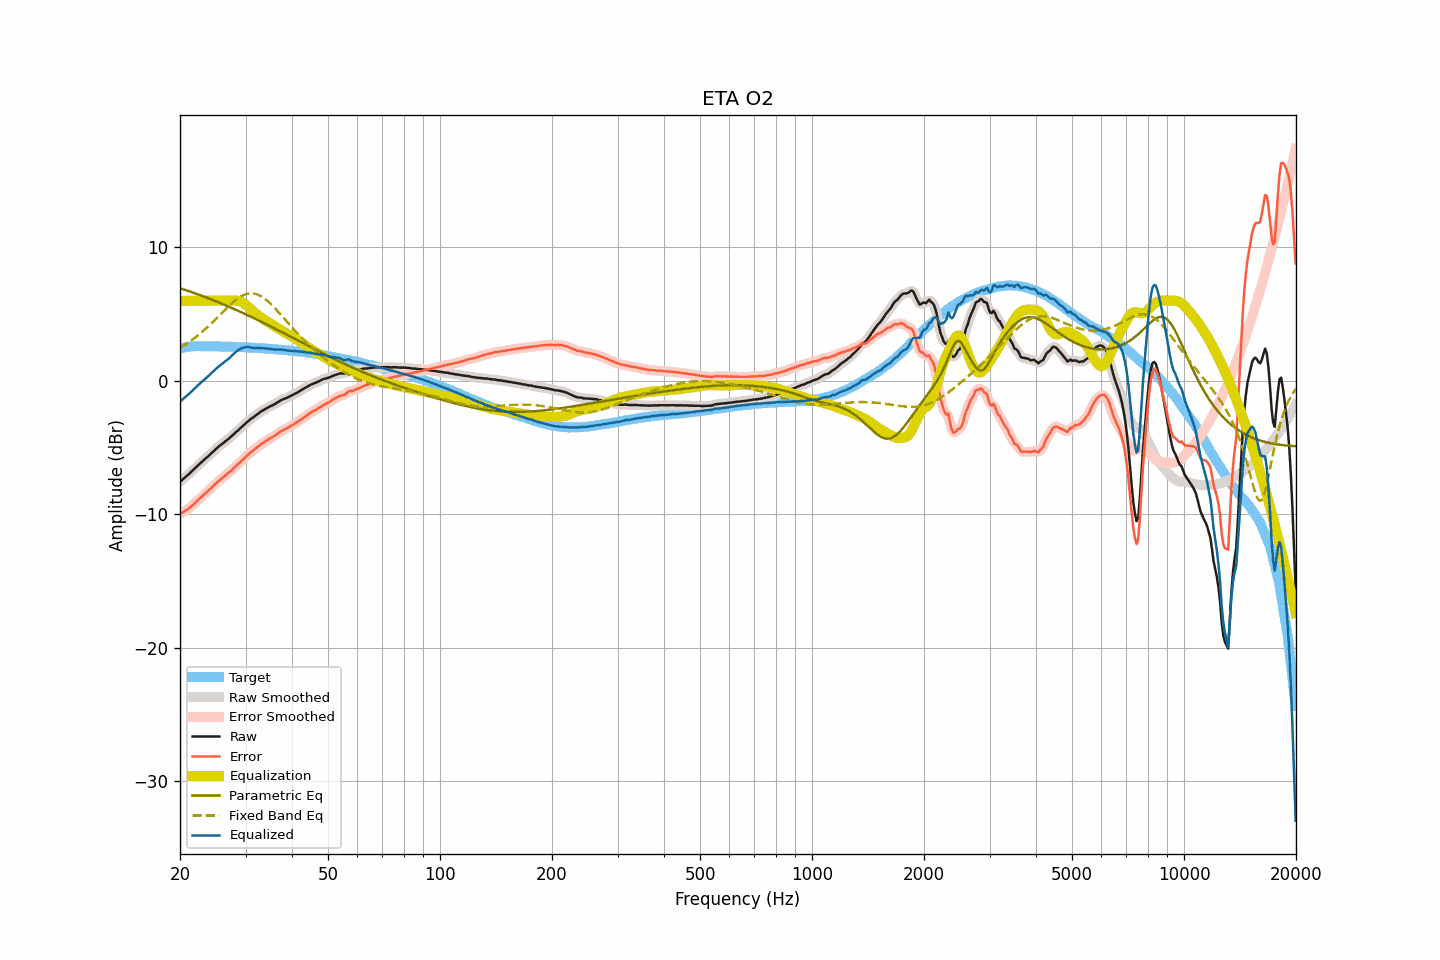

The data file committed next to this chart (first rows):
frequency, raw, smoothed, error, error_smoothed, equalization, parametric_eq, fixed_band_eq, equalized_raw, equalized_smoothed, target
20.00, -7.56, -7.56, -9.98, -9.98, 6.00, 6.94, 2.48, -1.56, -1.56, 2.42
20.20, -7.45, -7.45, -9.90, -9.91, 6.00, 6.90, 2.55, -1.45, -1.45, 2.45
20.40, -7.35, -7.35, -9.83, -9.83, 6.00, 6.86, 2.62, -1.35, -1.35, 2.48
20.61, -7.24, -7.24, -9.74, -9.75, 6.00, 6.82, 2.70, -1.24, -1.24, 2.50
20.81, -7.14, -7.14, -9.67, -9.67, 6.00, 6.78, 2.78, -1.14, -1.14, 2.53
21.02, -7.04, -7.03, -9.60, -9.59, 6.00, 6.74, 2.86, -1.04, -1.03, 2.56
21.23, -6.93, -6.93, -9.50, -9.50, 6.00, 6.70, 2.94, -0.93, -0.93, 2.57
21.44, -6.82, -6.82, -9.40, -9.40, 6.00, 6.66, 3.03, -0.82, -0.82, 2.58
21.66, -6.70, -6.70, -9.29, -9.29, 6.00, 6.62, 3.11, -0.70, -0.70, 2.59
21.87, -6.59, -6.58, -9.18, -9.18, 6.00, 6.57, 3.21, -0.59, -0.58, 2.59
22.09, -6.47, -6.47, -9.07, -9.06, 6.00, 6.53, 3.30, -0.47, -0.47, 2.60
22.31, -6.35, -6.35, -8.95, -8.95, 6.00, 6.49, 3.39, -0.35, -0.35, 2.60
22.54, -6.24, -6.24, -8.84, -8.84, 6.00, 6.44, 3.49, -0.24, -0.24, 2.60
22.76, -6.13, -6.13, -8.72, -8.72, 6.00, 6.40, 3.59, -0.13, -0.13, 2.60
22.99, -6.03, -6.02, -8.62, -8.62, 6.00, 6.35, 3.69, -0.03, -0.02, 2.59
23.22, -5.92, -5.92, -8.50, -8.51, 6.00, 6.31, 3.80, 0.08, 0.08, 2.59
23.45, -5.82, -5.82, -8.40, -8.40, 6.00, 6.26, 3.91, 0.18, 0.18, 2.59
23.69, -5.71, -5.71, -8.29, -8.29, 6.00, 6.22, 4.02, 0.29, 0.29, 2.58
23.92, -5.60, -5.60, -8.18, -8.19, 6.00, 6.17, 4.13, 0.40, 0.40, 2.58
24.16, -5.49, -5.48, -8.08, -8.07, 6.00, 6.12, 4.24, 0.51, 0.52, 2.59
24.40, -5.37, -5.37, -7.96, -7.96, 6.00, 6.08, 4.36, 0.63, 0.63, 2.59
24.65, -5.26, -5.25, -7.84, -7.84, 6.00, 6.03, 4.48, 0.74, 0.75, 2.58
24.89, -5.14, -5.14, -7.72, -7.72, 6.00, 5.98, 4.60, 0.86, 0.86, 2.58
25.14, -5.03, -5.03, -7.61, -7.61, 6.00, 5.93, 4.72, 0.97, 0.97, 2.58
25.39, -4.93, -4.93, -7.50, -7.50, 6.00, 5.88, 4.84, 1.07, 1.07, 2.58
25.65, -4.83, -4.83, -7.41, -7.40, 6.00, 5.83, 4.96, 1.17, 1.17, 2.58
25.91, -4.74, -4.74, -7.31, -7.31, 6.00, 5.78, 5.08, 1.26, 1.26, 2.57
26.16, -4.65, -4.64, -7.21, -7.21, 6.00, 5.73, 5.20, 1.35, 1.36, 2.57
26.43, -4.55, -4.55, -7.11, -7.12, 6.00, 5.68, 5.32, 1.45, 1.45, 2.56
26.69, -4.46, -4.46, -7.02, -7.02, 6.00, 5.63, 5.44, 1.54, 1.54, 2.56
26.96, -4.36, -4.36, -6.92, -6.92, 6.00, 5.58, 5.56, 1.64, 1.64, 2.56
27.23, -4.26, -4.26, -6.82, -6.82, 6.00, 5.52, 5.67, 1.74, 1.74, 2.56
27.50, -4.15, -4.15, -6.71, -6.71, 6.01, 5.47, 5.79, 1.86, 1.86, 2.56
27.77, -4.04, -4.04, -6.58, -6.59, 6.02, 5.42, 5.89, 1.98, 1.98, 2.55
28.05, -3.93, -3.93, -6.47, -6.47, 6.02, 5.36, 5.99, 2.09, 2.09, 2.55
28.33, -3.82, -3.82, -6.35, -6.36, 6.02, 5.31, 6.09, 2.20, 2.20, 2.53
28.62, -3.72, -3.71, -6.25, -6.25, 6.01, 5.26, 6.18, 2.29, 2.29, 2.53
28.90, -3.61, -3.61, -6.14, -6.14, 5.97, 5.20, 6.26, 2.37, 2.37, 2.53
29.19, -3.50, -3.50, -6.02, -6.03, 5.93, 5.15, 6.34, 2.43, 2.43, 2.52
29.48, -3.39, -3.39, -5.92, -5.91, 5.86, 5.09, 6.40, 2.48, 2.48, 2.53
29.78, -3.28, -3.27, -5.80, -5.79, 5.79, 5.04, 6.45, 2.51, 2.51, 2.52
30.08, -3.16, -3.17, -5.67, -5.68, 5.69, 4.98, 6.50, 2.54, 2.53, 2.51
30.38, -3.06, -3.06, -5.56, -5.56, 5.59, 4.92, 6.53, 2.53, 2.54, 2.50
30.68, -2.96, -2.96, -5.46, -5.45, 5.48, 4.87, 6.55, 2.53, 2.53, 2.50
30.99, -2.86, -2.86, -5.35, -5.36, 5.37, 4.81, 6.56, 2.51, 2.51, 2.49
31.30, -2.78, -2.77, -5.27, -5.26, 5.26, 4.75, 6.56, 2.48, 2.49, 2.49
31.61, -2.69, -2.69, -5.17, -5.17, 5.16, 4.70, 6.55, 2.47, 2.47, 2.48
31.93, -2.60, -2.60, -5.07, -5.07, 5.06, 4.64, 6.52, 2.46, 2.46, 2.47
32.24, -2.51, -2.51, -4.97, -4.97, 4.97, 4.58, 6.48, 2.46, 2.46, 2.46
32.57, -2.42, -2.42, -4.88, -4.87, 4.88, 4.52, 6.43, 2.46, 2.46, 2.46
32.89, -2.33, -2.33, -4.78, -4.78, 4.79, 4.46, 6.37, 2.46, 2.46, 2.45
33.22, -2.25, -2.25, -4.69, -4.69, 4.70, 4.40, 6.30, 2.45, 2.45, 2.44
33.55, -2.18, -2.18, -4.62, -4.61, 4.61, 4.34, 6.22, 2.44, 2.44, 2.44
33.89, -2.11, -2.11, -4.53, -4.53, 4.54, 4.28, 6.13, 2.43, 2.43, 2.43
34.23, -2.04, -2.04, -4.46, -4.46, 4.46, 4.22, 6.03, 2.42, 2.42, 2.42
34.57, -1.97, -1.97, -4.38, -4.38, 4.39, 4.16, 5.93, 2.42, 2.42, 2.41
34.92, -1.91, -1.91, -4.31, -4.31, 4.31, 4.10, 5.82, 2.41, 2.40, 2.40
35.27, -1.86, -1.86, -4.25, -4.24, 4.24, 4.04, 5.70, 2.38, 2.38, 2.39
35.62, -1.80, -1.80, -4.18, -4.18, 4.16, 3.98, 5.58, 2.37, 2.37, 2.38
35.97, -1.74, -1.73, -4.10, -4.10, 4.09, 3.92, 5.45, 2.35, 2.35, 2.37
... 635 more rows
